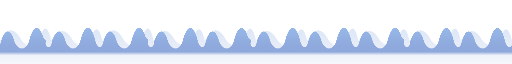
t = 0.00 s
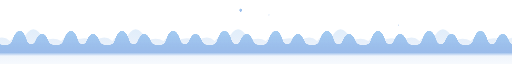
t = 1.67 s
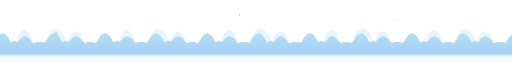
t = 3.33 s
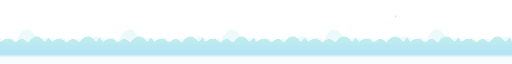
t = 5.00 s
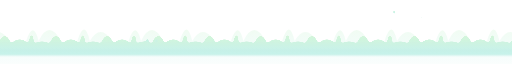
t = 6.67 s
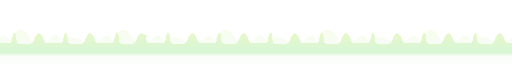
t = 8.33 s

The animated SVG that drew these frames (rendered in a browser with its animation timeline set to each time). Animation: 31 SMIL elements (animate=29,animateTransform=2); frames cover the first 8.33 s, repeats indefinitely.

<svg xmlns="http://www.w3.org/2000/svg" viewBox="0 0 860 72" width="860" height="72" preserveAspectRatio="none" role="img" aria-label="Ondas sonoras líquidas pastel en dos capas con tramos variados, saltos y salpicaduras">
  <defs>
    
    <filter id="liquidSurface" x="-5%" y="-45%" width="110%" height="190%">
      <feGaussianBlur in="SourceGraphic" stdDeviation="1.5" result="blur" />
      <feColorMatrix in="blur" values="
        1 0 0 0 0
        0 1 0 0 0
        0 0 1 0 0
        0 0 0 18 -6" result="goo" />
      <feComposite in="SourceGraphic" in2="goo" operator="atop" />
    </filter>

    
    <linearGradient id="chameleonWater" x1="0" y1="0" x2="0" y2="1">
      <stop offset="0%" stop-color="#96B8E8" stop-opacity="0.76">
        <animate attributeName="stop-color" values="#96B8E8; #A2C7F0; #A8D8F8; #B5E6F5; #C4F0EC; #D2F5DC; #E1F8CE; #F2F9C2; #FFF5BA; #FFECAD; #FFE0A3; #FFD39E; #FFC6A1; #FFB8A8; #FFAEB5; #FFA8C5; #F7A8D4; #E8A8DE; #D8ADE6; #C7B2EE; #B7B8F5; #A8C2FA; #9ECEFC; #98DAF9; #9AE4EE; #A4ECDF; #B6F2D0; #CAF6C4; #E0F8BA; #F6F8B5; #FFEBB5; #FFD8AE; #FFC4AC; #FFB2B5; #CBB8EC; #96B8E8" dur="45s" repeatCount="indefinite" />
      </stop>
      <stop offset="55%" stop-color="#8FA8DC" stop-opacity="0.45">
        <animate attributeName="stop-color" values="#8FA8DC; #96B8E8; #A2C7F0; #A8D8F8; #B5E6F5; #C4F0EC; #D2F5DC; #E1F8CE; #F2F9C2; #FFF5BA; #FFECAD; #FFE0A3; #FFD39E; #FFC6A1; #FFB8A8; #FFAEB5; #FFA8C5; #F7A8D4; #E8A8DE; #D8ADE6; #C7B2EE; #B7B8F5; #A8C2FA; #9ECEFC; #98DAF9; #9AE4EE; #A4ECDF; #B6F2D0; #CAF6C4; #E0F8BA; #F6F8B5; #FFEBB5; #FFD8AE; #FFC4AC; #FFB2B5; #8FA8DC" dur="45s" repeatCount="indefinite" />
      </stop>
      <stop offset="100%" stop-color="#8FA8DC" stop-opacity="0.20">
        <animate attributeName="stop-color" values="#8FA8DC; #96B8E8; #A2C7F0; #A8D8F8; #B5E6F5; #C4F0EC; #D2F5DC; #E1F8CE; #F2F9C2; #FFF5BA; #FFECAD; #FFE0A3; #FFD39E; #FFC6A1; #FFB8A8; #FFAEB5; #FFA8C5; #F7A8D4; #E8A8DE; #D8ADE6; #C7B2EE; #B7B8F5; #A8C2FA; #9ECEFC; #98DAF9; #9AE4EE; #A4ECDF; #B6F2D0; #CAF6C4; #E0F8BA; #F6F8B5; #FFEBB5; #FFD8AE; #FFC4AC; #FFB2B5; #8FA8DC" dur="45s" repeatCount="indefinite" />
      </stop>
    </linearGradient>
  </defs>

  
  <path d="M -86 46 Q -68 24, -49 46 Q -34 56, -21 46 Q -9 20, 0 46 Q 18 22, 37 46 Q 52 57, 65 46 Q 77 18, 86 46 Q 104 24, 123 46 Q 138 56, 151 46 Q 163 20, 172 46 Q 190 22, 209 46 Q 224 57, 237 46 Q 249 18, 258 46 Q 276 24, 295 46 Q 310 56, 323 46 Q 335 20, 344 46 Q 362 22, 381 46 Q 396 57, 409 46 Q 421 18, 430 46 Q 448 24, 467 46 Q 482 56, 495 46 Q 507 20, 516 46 Q 534 22, 553 46 Q 568 57, 581 46 Q 593 18, 602 46 Q 620 24, 639 46 Q 654 56, 667 46 Q 679 20, 688 46 Q 706 22, 725 46 Q 740 57, 753 46 Q 765 18, 774 46 Q 792 24, 811 46 Q 826 56, 839 46 Q 851 20, 860 46 Q 878 22, 897 46 Q 912 57, 925 46 Q 937 18, 946 46 L 946 72 L -86 72 Z" fill="url(#chameleonWater)" opacity="0.44">
    <animateTransform attributeName="transform" type="translate" values="0 0; 86 0" dur="3.8s" repeatCount="indefinite" />
    <animate attributeName="d" values="
      M -86 46 Q -68 24, -49 46 Q -34 56, -21 46 Q -9 20, 0 46 Q 18 22, 37 46 Q 52 57, 65 46 Q 77 18, 86 46 Q 104 24, 123 46 Q 138 56, 151 46 Q 163 20, 172 46 Q 190 22, 209 46 Q 224 57, 237 46 Q 249 18, 258 46 Q 276 24, 295 46 Q 310 56, 323 46 Q 335 20, 344 46 Q 362 22, 381 46 Q 396 57, 409 46 Q 421 18, 430 46 Q 448 24, 467 46 Q 482 56, 495 46 Q 507 20, 516 46 Q 534 22, 553 46 Q 568 57, 581 46 Q 593 18, 602 46 Q 620 24, 639 46 Q 654 56, 667 46 Q 679 20, 688 46 Q 706 22, 725 46 Q 740 57, 753 46 Q 765 18, 774 46 Q 792 24, 811 46 Q 826 56, 839 46 Q 851 20, 860 46 Q 878 22, 897 46 Q 912 57, 925 46 Q 937 18, 946 46 L 946 72 L -86 72 Z;
      M -86 46 Q -68 57, -49 46 Q -34 20, -21 46 Q -9 55, 0 46 Q 18 18, 37 46 Q 52 24, 65 46 Q 77 56, 86 46 Q 104 57, 123 46 Q 138 20, 151 46 Q 163 55, 172 46 Q 190 18, 209 46 Q 224 24, 237 46 Q 249 56, 258 46 Q 276 57, 295 46 Q 310 20, 323 46 Q 335 55, 344 46 Q 362 18, 381 46 Q 396 24, 409 46 Q 421 56, 430 46 Q 448 57, 467 46 Q 482 20, 495 46 Q 507 55, 516 46 Q 534 18, 553 46 Q 568 24, 581 46 Q 593 56, 602 46 Q 620 57, 639 46 Q 654 20, 667 46 Q 679 55, 688 46 Q 706 18, 725 46 Q 740 24, 753 46 Q 765 56, 774 46 Q 792 57, 811 46 Q 826 20, 839 46 Q 851 55, 860 46 Q 878 18, 897 46 Q 912 24, 925 46 Q 937 56, 946 46 L 946 72 L -86 72 Z;
      M -86 46 Q -68 24, -49 46 Q -34 56, -21 46 Q -9 20, 0 46 Q 18 22, 37 46 Q 52 57, 65 46 Q 77 18, 86 46 Q 104 24, 123 46 Q 138 56, 151 46 Q 163 20, 172 46 Q 190 22, 209 46 Q 224 57, 237 46 Q 249 18, 258 46 Q 276 24, 295 46 Q 310 56, 323 46 Q 335 20, 344 46 Q 362 22, 381 46 Q 396 57, 409 46 Q 421 18, 430 46 Q 448 24, 467 46 Q 482 56, 495 46 Q 507 20, 516 46 Q 534 22, 553 46 Q 568 57, 581 46 Q 593 18, 602 46 Q 620 24, 639 46 Q 654 56, 667 46 Q 679 20, 688 46 Q 706 22, 725 46 Q 740 57, 753 46 Q 765 18, 774 46 Q 792 24, 811 46 Q 826 56, 839 46 Q 851 20, 860 46 Q 878 22, 897 46 Q 912 57, 925 46 Q 937 18, 946 46 L 946 72 L -86 72 Z
    " dur="2.2s" repeatCount="indefinite" />
  </path>

  
  <g filter="url(#liquidSurface)">
    <path d="M -86 48 Q -73 22, -60 48 Q -49 58, -39 48 Q -24 14, -10 48 Q -3 56, 0 48 Q 13 22, 26 48 Q 37 58, 47 48 Q 62 14, 76 48 Q 83 56, 86 48 Q 99 22, 112 48 Q 123 58, 133 48 Q 148 14, 162 48 Q 169 56, 172 48 Q 185 22, 198 48 Q 209 58, 219 48 Q 234 14, 248 48 Q 255 56, 258 48 Q 271 22, 284 48 Q 295 58, 305 48 Q 320 14, 334 48 Q 341 56, 344 48 Q 357 22, 370 48 Q 381 58, 391 48 Q 406 14, 420 48 Q 427 56, 430 48 Q 443 22, 456 48 Q 467 58, 477 48 Q 492 14, 506 48 Q 513 56, 516 48 Q 529 22, 542 48 Q 553 58, 563 48 Q 578 14, 592 48 Q 599 56, 602 48 Q 615 22, 628 48 Q 639 58, 649 48 Q 664 14, 678 48 Q 685 56, 688 48 Q 701 22, 714 48 Q 725 58, 735 48 Q 750 14, 764 48 Q 771 56, 774 48 Q 787 22, 800 48 Q 811 58, 821 48 Q 836 14, 850 48 Q 857 56, 860 48 Q 873 22, 886 48 Q 897 58, 907 48 Q 922 14, 936 48 Q 943 56, 946 48 L 946 72 L -86 72 Z" fill="url(#chameleonWater)">
      <animateTransform attributeName="transform" type="translate" values="0 0; 86 0" dur="2.5s" repeatCount="indefinite" />
      <animate attributeName="d" values="
        M -86 48 Q -73 22, -60 48 Q -49 58, -39 48 Q -24 14, -10 48 Q -3 56, 0 48 Q 13 22, 26 48 Q 37 58, 47 48 Q 62 14, 76 48 Q 83 56, 86 48 Q 99 22, 112 48 Q 123 58, 133 48 Q 148 14, 162 48 Q 169 56, 172 48 Q 185 22, 198 48 Q 209 58, 219 48 Q 234 14, 248 48 Q 255 56, 258 48 Q 271 22, 284 48 Q 295 58, 305 48 Q 320 14, 334 48 Q 341 56, 344 48 Q 357 22, 370 48 Q 381 58, 391 48 Q 406 14, 420 48 Q 427 56, 430 48 Q 443 22, 456 48 Q 467 58, 477 48 Q 492 14, 506 48 Q 513 56, 516 48 Q 529 22, 542 48 Q 553 58, 563 48 Q 578 14, 592 48 Q 599 56, 602 48 Q 615 22, 628 48 Q 639 58, 649 48 Q 664 14, 678 48 Q 685 56, 688 48 Q 701 22, 714 48 Q 725 58, 735 48 Q 750 14, 764 48 Q 771 56, 774 48 Q 787 22, 800 48 Q 811 58, 821 48 Q 836 14, 850 48 Q 857 56, 860 48 Q 873 22, 886 48 Q 897 58, 907 48 Q 922 14, 936 48 Q 943 56, 946 48 L 946 72 L -86 72 Z;
        M -86 48 Q -73 59, -60 48 Q -49 16, -39 48 Q -24 57, -10 48 Q -3 12, 0 48 Q 13 59, 26 48 Q 37 16, 47 48 Q 62 57, 76 48 Q 83 12, 86 48 Q 99 59, 112 48 Q 123 16, 133 48 Q 148 57, 162 48 Q 169 12, 172 48 Q 185 59, 198 48 Q 209 16, 219 48 Q 234 57, 248 48 Q 255 12, 258 48 Q 271 59, 284 48 Q 295 16, 305 48 Q 320 57, 334 48 Q 341 12, 344 48 Q 357 59, 370 48 Q 381 16, 391 48 Q 406 57, 420 48 Q 427 12, 430 48 Q 443 59, 456 48 Q 467 16, 477 48 Q 492 57, 506 48 Q 513 12, 516 48 Q 529 59, 542 48 Q 553 16, 563 48 Q 578 57, 592 48 Q 599 12, 602 48 Q 615 59, 628 48 Q 639 16, 649 48 Q 664 57, 678 48 Q 685 12, 688 48 Q 701 59, 714 48 Q 725 16, 735 48 Q 750 57, 764 48 Q 771 12, 774 48 Q 787 59, 800 48 Q 811 16, 821 48 Q 836 57, 850 48 Q 857 12, 860 48 Q 873 59, 886 48 Q 897 16, 907 48 Q 922 57, 936 48 Q 943 12, 946 48 L 946 72 L -86 72 Z;
        M -86 48 Q -73 22, -60 48 Q -49 58, -39 48 Q -24 14, -10 48 Q -3 56, 0 48 Q 13 22, 26 48 Q 37 58, 47 48 Q 62 14, 76 48 Q 83 56, 86 48 Q 99 22, 112 48 Q 123 58, 133 48 Q 148 14, 162 48 Q 169 56, 172 48 Q 185 22, 198 48 Q 209 58, 219 48 Q 234 14, 248 48 Q 255 56, 258 48 Q 271 22, 284 48 Q 295 58, 305 48 Q 320 14, 334 48 Q 341 56, 344 48 Q 357 22, 370 48 Q 381 58, 391 48 Q 406 14, 420 48 Q 427 56, 430 48 Q 443 22, 456 48 Q 467 58, 477 48 Q 492 14, 506 48 Q 513 56, 516 48 Q 529 22, 542 48 Q 553 58, 563 48 Q 578 14, 592 48 Q 599 56, 602 48 Q 615 22, 628 48 Q 639 58, 649 48 Q 664 14, 678 48 Q 685 56, 688 48 Q 701 22, 714 48 Q 725 58, 735 48 Q 750 14, 764 48 Q 771 56, 774 48 Q 787 22, 800 48 Q 811 58, 821 48 Q 836 14, 850 48 Q 857 56, 860 48 Q 873 22, 886 48 Q 897 58, 907 48 Q 922 14, 936 48 Q 943 56, 946 48 L 946 72 L -86 72 Z
      " dur="1.55s" repeatCount="indefinite" />
    </path>

    
    <g fill="url(#chameleonWater)">
      <circle cx="76" cy="46" r="2.5">
        <animate attributeName="cx" values="76;62;52" dur="1.55s" repeatCount="indefinite" />
        <animate attributeName="cy" values="46;20;54" dur="1.55s" repeatCount="indefinite" />
        <animate attributeName="r" values="2.5;3.1;0.5" dur="1.55s" repeatCount="indefinite" />
      </circle>
      <circle cx="90" cy="46" r="2.2">
        <animate attributeName="cx" values="90;106;118" dur="1.55s" repeatCount="indefinite" />
        <animate attributeName="cy" values="46;16;54" dur="1.55s" repeatCount="indefinite" />
        <animate attributeName="r" values="2.2;2.8;0.5" dur="1.55s" repeatCount="indefinite" />
      </circle>

      <circle cx="248" cy="46" r="2.8">
        <animate attributeName="cx" values="248;232;220" dur="1.55s" begin="0.45s" repeatCount="indefinite" />
        <animate attributeName="cy" values="46;15;54" dur="1.55s" begin="0.45s" repeatCount="indefinite" />
        <animate attributeName="r" values="2.8;3.4;0.5" dur="1.55s" begin="0.45s" repeatCount="indefinite" />
      </circle>
      <circle cx="262" cy="46" r="2.4">
        <animate attributeName="cx" values="262;278;290" dur="1.55s" begin="0.45s" repeatCount="indefinite" />
        <animate attributeName="cy" values="46;19;54" dur="1.55s" begin="0.45s" repeatCount="indefinite" />
        <animate attributeName="r" values="2.4;3.0;0.5" dur="1.55s" begin="0.45s" repeatCount="indefinite" />
      </circle>

      <circle cx="420" cy="46" r="3.0">
        <animate attributeName="cx" values="420;404;392" dur="1.55s" begin="0.9s" repeatCount="indefinite" />
        <animate attributeName="cy" values="46;12;54" dur="1.55s" begin="0.9s" repeatCount="indefinite" />
        <animate attributeName="r" values="3.0;3.6;0.5" dur="1.55s" begin="0.9s" repeatCount="indefinite" />
      </circle>
      <circle cx="436" cy="46" r="2.5">
        <animate attributeName="cx" values="436;452;464" dur="1.55s" begin="0.9s" repeatCount="indefinite" />
        <animate attributeName="cy" values="46;17;54" dur="1.55s" begin="0.9s" repeatCount="indefinite" />
        <animate attributeName="r" values="2.5;3.1;0.5" dur="1.55s" begin="0.9s" repeatCount="indefinite" />
      </circle>

      <circle cx="678" cy="46" r="2.7">
        <animate attributeName="cx" values="678;662;650" dur="1.55s" begin="1.25s" repeatCount="indefinite" />
        <animate attributeName="cy" values="46;14;54" dur="1.55s" begin="1.25s" repeatCount="indefinite" />
        <animate attributeName="r" values="2.7;3.3;0.5" dur="1.55s" begin="1.25s" repeatCount="indefinite" />
      </circle>
      <circle cx="692" cy="46" r="2.3">
        <animate attributeName="cx" values="692;708;720" dur="1.55s" begin="1.25s" repeatCount="indefinite" />
        <animate attributeName="cy" values="46;20;54" dur="1.55s" begin="1.25s" repeatCount="indefinite" />
        <animate attributeName="r" values="2.3;2.9;0.5" dur="1.55s" begin="1.25s" repeatCount="indefinite" />
      </circle>
    </g>
  </g>
</svg>
